Run: headless pygame with SDL's dummy video driver; simulated clock (each Clock.tick advances the game by its frame time, no real sleeping); random seed 0; keys injected as events and as key.get_pressed() state; no mouse input.
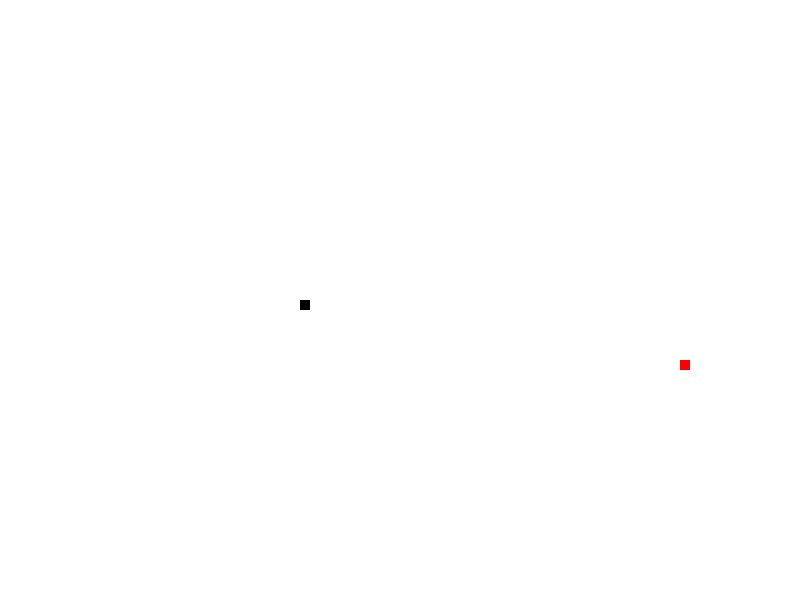
Frame 1 of 2 · flips 1–60 · no input
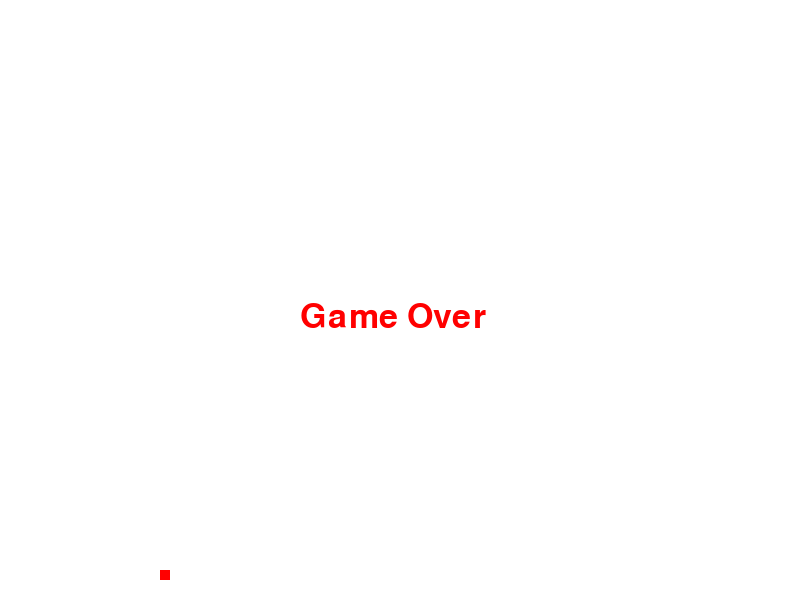
Frame 2 of 2 · flips 61–180 · tapped SPACE, RETURN · held RIGHT (→), D (game ended)

The pygame program that drew these frames:

import random
import pygame
 
pygame.init()
 
white = (255, 255, 255)
black = (0, 0, 0)
red = (255, 0, 0)
 
dis = pygame.display.set_mode((800, 600))
#BORDES DE COLOR ROJO
pygame.draw.rect(dis, red, [0, 0, 800, 10])
pygame.draw.rect(dis, red, [0, 0, 10, 600])
pygame.draw.rect(dis, red, [0, 590, 800, 10])
pygame.draw.rect(dis, red, [790, 0, 10, 600])

game_over = False
 
x1 = 300
y1 = 300
 
x1_change = 0       
y1_change = 0
 
clock = pygame.time.Clock()
 
while not game_over:
    for event in pygame.event.get():
        if event.type == pygame.QUIT:
            game_over = True
        if event.type == pygame.KEYDOWN:
            if event.key == pygame.K_LEFT:
                x1_change = -10
                y1_change = 0
            elif event.key == pygame.K_RIGHT:
                x1_change = 10
                y1_change = 0
            elif event.key == pygame.K_UP:
                y1_change = -10
                x1_change = 0
            elif event.key == pygame.K_DOWN:
                y1_change = 10
                x1_change = 0
 
    x1 += x1_change
    y1 += y1_change
    dis.fill(white)
    pygame.draw.rect(dis, black, [x1, y1, 10, 10])
    #SISTEMA DE COLISION CONTRA LOS BORDES
    if x1 > 800 or x1 < 0 or y1 > 600 or y1 < 0:
        game_over = True
#GENERAR CUBITO ALEATORIO EN EL MAPA QUE AL CHOCAR CRECE
    foodx = round(random.randrange(0, 800 - 10) / 10.0) * 10.0
    foody = round(random.randrange(0, 600 - 10) / 10.0) * 10.0
    pygame.draw.rect(dis, red, [foodx, foody, 10, 10])
   #CRECIMIENTO DEL CUBITo al chocar con el cubito rojo
    if x1 == foodx and y1 == foody:
        print("Yummy!!")
        
    pygame.display.update()
 
    clock.tick(30)
#TEXTO EN PANTALLA
font_style = pygame.font.SysFont(None, 50)
message = font_style.render("Game Over", True, red)
#ESPERAR 10S PARA CERRAR
dis.blit(message, [300, 300])
pygame.display.update()
pygame.time.wait(10000)

pygame.quit()
quit()
